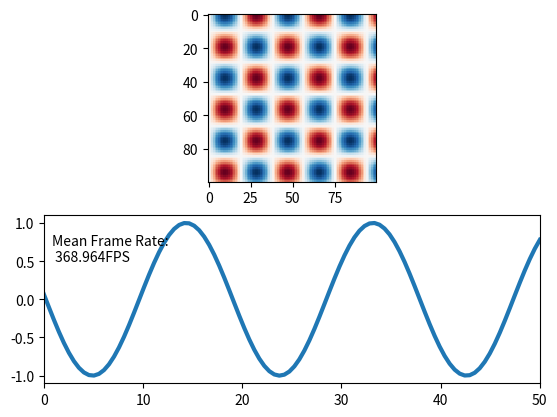

Reproduce this figure in Python.
import time
from matplotlib import pyplot as plt
import numpy as np


def live_update_demo(blit = False):
    x = np.linspace(0,50., num=100)
    X,Y = np.meshgrid(x,x)
    fig = plt.figure()
    ax1 = fig.add_subplot(2, 1, 1)
    ax2 = fig.add_subplot(2, 1, 2)

    img = ax1.imshow(X, vmin=-1, vmax=1, interpolation="None", cmap="RdBu")


    line, = ax2.plot([], lw=3)
    text = ax2.text(0.8,0.5, "")

    ax2.set_xlim(x.min(), x.max())
    ax2.set_ylim([-1.1, 1.1])

    fig.canvas.draw()   # note that the first draw comes before setting data 


    if blit:
        # cache the background
        axbackground = fig.canvas.copy_from_bbox(ax1.bbox)
        ax2background = fig.canvas.copy_from_bbox(ax2.bbox)

    plt.show(block=False)


    t_start = time.time()
    k=0.

    for i in np.arange(1000):
        img.set_data(np.sin(X/3.+k)*np.cos(Y/3.+k))
        line.set_data(x, np.sin(x/3.+k))
        tx = 'Mean Frame Rate:\n {fps:.3f}FPS'.format(fps= ((i+1) / (time.time() - t_start)) ) 
        text.set_text(tx)
        #print tx
        k+=0.11
        if blit:
            # restore background
            fig.canvas.restore_region(axbackground)
            fig.canvas.restore_region(ax2background)

            # redraw just the points
            ax1.draw_artist(img)
            ax2.draw_artist(line)
            ax2.draw_artist(text)

            # fill in the axes rectangle
            fig.canvas.blit(ax1.bbox)
            fig.canvas.blit(ax2.bbox)

            # in this post http://bastibe.de/2013-05-30-speeding-up-matplotlib.html
            # it is mentionned that blit causes strong memory leakage. 
            # however, I did not observe that.

        else:
            # redraw everything
            fig.canvas.draw()

        fig.canvas.flush_events()
        #alternatively you could use
        #plt.pause(0.000000000001) 
        # however plt.pause calls canvas.draw(), as can be read here:
        #http://bastibe.de/2013-05-30-speeding-up-matplotlib.html


live_update_demo(True)   # 175 fps
#live_update_demo(False) # 28 fps